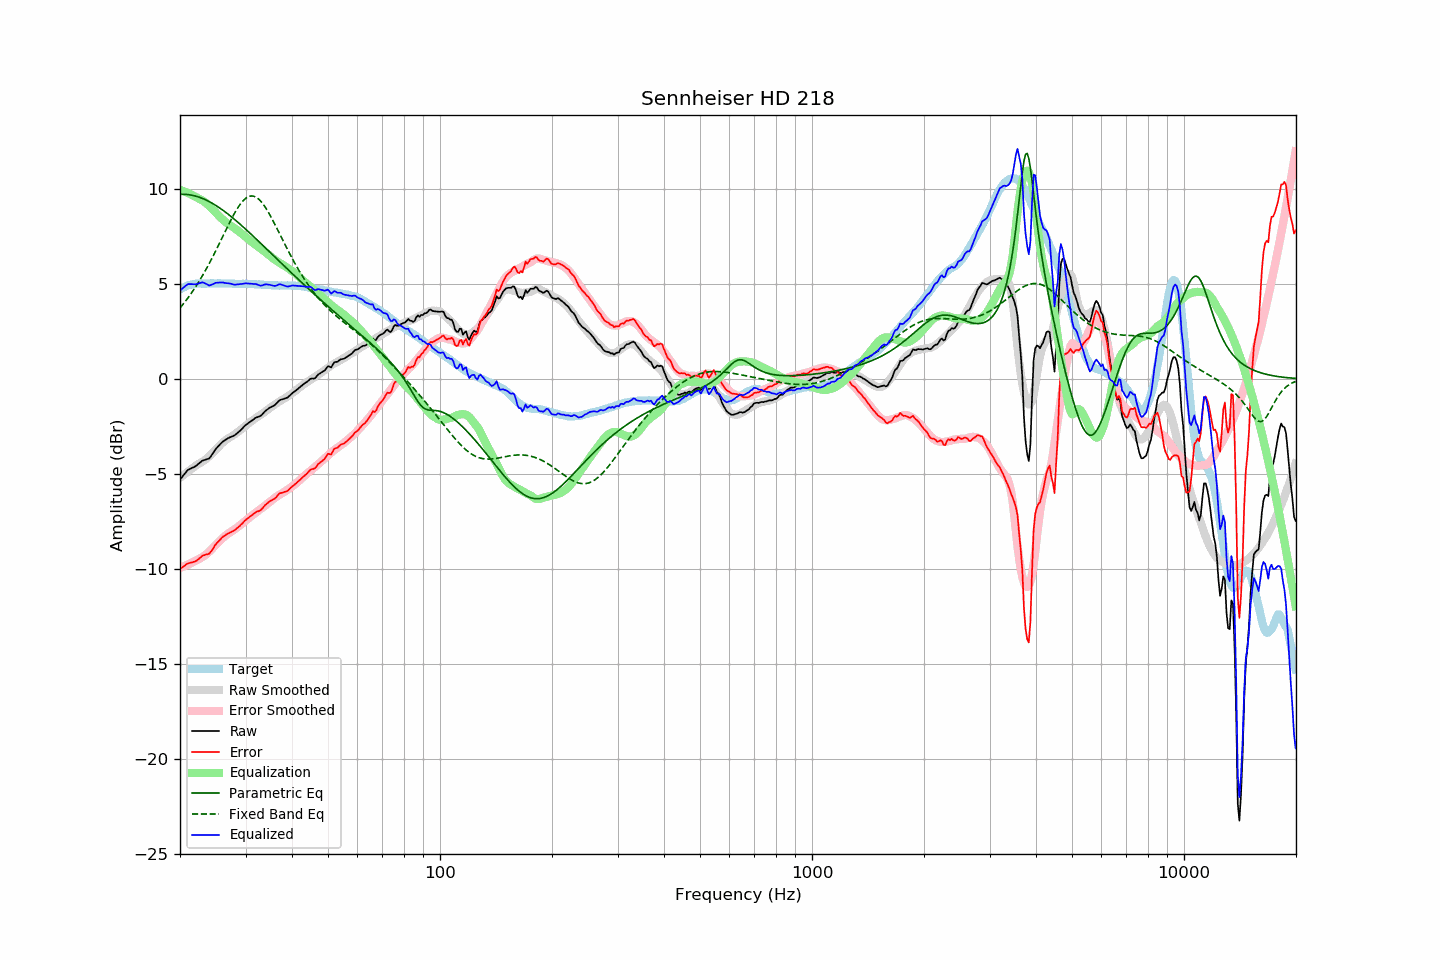

Source data for this figure (header and first rows):
frequency, raw, error, smoothed, error_smoothed, equalization, parametric_eq, fixed_band_eq, equalized_raw, equalized_smoothed, target
20.00, -5.30, -10.00, -5.21, -9.94, 9.94, 9.71, 3.73, 4.64, 4.73, 4.70
20.20, -5.20, -9.95, -5.14, -9.91, 9.91, 9.71, 3.83, 4.71, 4.77, 4.75
20.40, -5.09, -9.89, -5.08, -9.88, 9.88, 9.71, 3.93, 4.79, 4.80, 4.80
20.61, -4.99, -9.82, -5.01, -9.85, 9.85, 9.71, 4.04, 4.85, 4.84, 4.83
20.81, -4.88, -9.76, -4.95, -9.81, 9.81, 9.70, 4.15, 4.93, 4.87, 4.88
21.02, -4.79, -9.71, -4.88, -9.78, 9.78, 9.69, 4.26, 4.98, 4.89, 4.92
21.23, -4.75, -9.69, -4.82, -9.74, 9.74, 9.68, 4.38, 4.98, 4.92, 4.94
21.44, -4.71, -9.67, -4.75, -9.69, 9.69, 9.67, 4.50, 4.98, 4.94, 4.96
21.66, -4.67, -9.65, -4.69, -9.65, 9.65, 9.65, 4.62, 4.98, 4.96, 4.98
21.87, -4.63, -9.62, -4.63, -9.61, 9.61, 9.63, 4.75, 4.98, 4.98, 4.99
22.09, -4.58, -9.59, -4.57, -9.56, 9.56, 9.61, 4.88, 4.98, 4.99, 5.01
22.31, -4.51, -9.53, -4.50, -9.51, 9.51, 9.58, 5.01, 5.00, 5.01, 5.02
22.54, -4.44, -9.46, -4.46, -9.47, 9.47, 9.56, 5.15, 5.03, 5.01, 5.02
22.76, -4.37, -9.39, -4.41, -9.43, 9.43, 9.53, 5.29, 5.06, 5.02, 5.02
22.99, -4.30, -9.31, -4.36, -9.38, 9.38, 9.49, 5.43, 5.08, 5.02, 5.00
23.22, -4.28, -9.29, -4.31, -9.32, 9.32, 9.46, 5.58, 5.04, 5.02, 5.00
23.45, -4.25, -9.26, -4.24, -9.26, 9.26, 9.42, 5.73, 5.01, 5.02, 5.00
23.69, -4.22, -9.24, -4.17, -9.19, 9.19, 9.38, 5.88, 4.96, 5.02, 5.01
23.92, -4.20, -9.21, -4.09, -9.11, 9.11, 9.33, 6.04, 4.91, 5.02, 5.01
24.16, -4.10, -9.12, -4.01, -9.03, 9.03, 9.29, 6.20, 4.93, 5.02, 5.02
24.40, -3.98, -9.01, -3.92, -8.94, 8.94, 9.24, 6.36, 4.96, 5.02, 5.03
24.65, -3.85, -8.87, -3.84, -8.85, 8.85, 9.19, 6.53, 5.00, 5.02, 5.02
24.89, -3.72, -8.74, -3.75, -8.77, 8.77, 9.14, 6.69, 5.05, 5.02, 5.02
25.14, -3.62, -8.64, -3.66, -8.68, 8.68, 9.09, 6.87, 5.06, 5.02, 5.02
25.39, -3.53, -8.56, -3.58, -8.60, 8.60, 9.03, 7.04, 5.06, 5.02, 5.03
25.65, -3.44, -8.47, -3.49, -8.51, 8.51, 8.97, 7.21, 5.07, 5.02, 5.02
25.91, -3.35, -8.37, -3.41, -8.43, 8.43, 8.91, 7.39, 5.07, 5.02, 5.01
26.16, -3.28, -8.29, -3.33, -8.35, 8.35, 8.85, 7.56, 5.07, 5.02, 5.01
26.43, -3.23, -8.24, -3.26, -8.27, 8.27, 8.79, 7.73, 5.04, 5.02, 5.01
26.69, -3.17, -8.18, -3.19, -8.21, 8.21, 8.72, 7.91, 5.03, 5.01, 5.01
26.96, -3.12, -8.14, -3.14, -8.15, 8.15, 8.66, 8.08, 5.02, 5.01, 5.02
27.23, -3.08, -8.10, -3.08, -8.09, 8.09, 8.59, 8.25, 5.01, 5.01, 5.02
27.50, -3.04, -8.06, -3.03, -8.04, 8.04, 8.52, 8.41, 5.00, 5.01, 5.02
27.77, -3.01, -8.02, -2.98, -7.98, 7.98, 8.45, 8.57, 4.97, 5.01, 5.00
28.05, -2.97, -7.97, -2.92, -7.92, 7.92, 8.38, 8.72, 4.95, 5.00, 5.00
28.33, -2.90, -7.89, -2.86, -7.86, 7.86, 8.31, 8.87, 4.96, 5.00, 4.99
28.62, -2.83, -7.82, -2.80, -7.80, 7.80, 8.24, 9.01, 4.97, 5.00, 4.99
28.90, -2.76, -7.76, -2.74, -7.73, 7.73, 8.17, 9.13, 4.97, 5.00, 5.00
29.19, -2.68, -7.67, -2.67, -7.66, 7.66, 8.09, 9.25, 4.98, 5.00, 4.99
29.48, -2.59, -7.60, -2.60, -7.59, 7.59, 8.02, 9.35, 5.00, 4.99, 5.00
29.78, -2.50, -7.50, -2.53, -7.52, 7.52, 7.94, 9.44, 5.01, 4.99, 4.99
30.08, -2.42, -7.42, -2.46, -7.45, 7.45, 7.86, 9.51, 5.02, 4.99, 5.00
30.38, -2.36, -7.35, -2.39, -7.38, 7.38, 7.78, 9.56, 5.02, 4.99, 4.99
30.68, -2.30, -7.29, -2.33, -7.31, 7.31, 7.71, 9.60, 5.01, 4.99, 4.99
30.99, -2.24, -7.23, -2.26, -7.24, 7.24, 7.63, 9.62, 5.00, 4.98, 4.98
31.30, -2.18, -7.16, -2.20, -7.18, 7.18, 7.55, 9.62, 5.00, 4.98, 4.98
31.61, -2.12, -7.10, -2.14, -7.11, 7.11, 7.47, 9.60, 4.99, 4.98, 4.98
31.93, -2.05, -7.03, -2.07, -7.05, 7.05, 7.39, 9.57, 4.99, 4.97, 4.98
32.24, -2.02, -6.99, -2.01, -6.98, 6.98, 7.31, 9.52, 4.96, 4.97, 4.96
32.57, -1.99, -6.96, -1.96, -6.92, 6.92, 7.23, 9.45, 4.93, 4.96, 4.97
32.89, -1.96, -6.93, -1.90, -6.86, 6.86, 7.15, 9.37, 4.90, 4.96, 4.97
33.22, -1.89, -6.85, -1.85, -6.80, 6.80, 7.07, 9.27, 4.91, 4.96, 4.95
33.55, -1.79, -6.74, -1.79, -6.74, 6.74, 6.98, 9.16, 4.95, 4.95, 4.95
33.89, -1.70, -6.64, -1.72, -6.67, 6.67, 6.90, 9.04, 4.97, 4.94, 4.94
34.23, -1.63, -6.58, -1.66, -6.60, 6.60, 6.82, 8.90, 4.97, 4.94, 4.94
34.57, -1.57, -6.50, -1.59, -6.53, 6.53, 6.74, 8.76, 4.96, 4.93, 4.93
34.92, -1.51, -6.44, -1.53, -6.46, 6.46, 6.66, 8.61, 4.95, 4.93, 4.93
35.27, -1.47, -6.40, -1.47, -6.39, 6.39, 6.58, 8.46, 4.92, 4.93, 4.92
35.62, -1.43, -6.35, -1.41, -6.33, 6.33, 6.49, 8.30, 4.90, 4.92, 4.92
35.97, -1.38, -6.30, -1.35, -6.27, 6.27, 6.41, 8.13, 4.89, 4.92, 4.92
... 635 more rows
